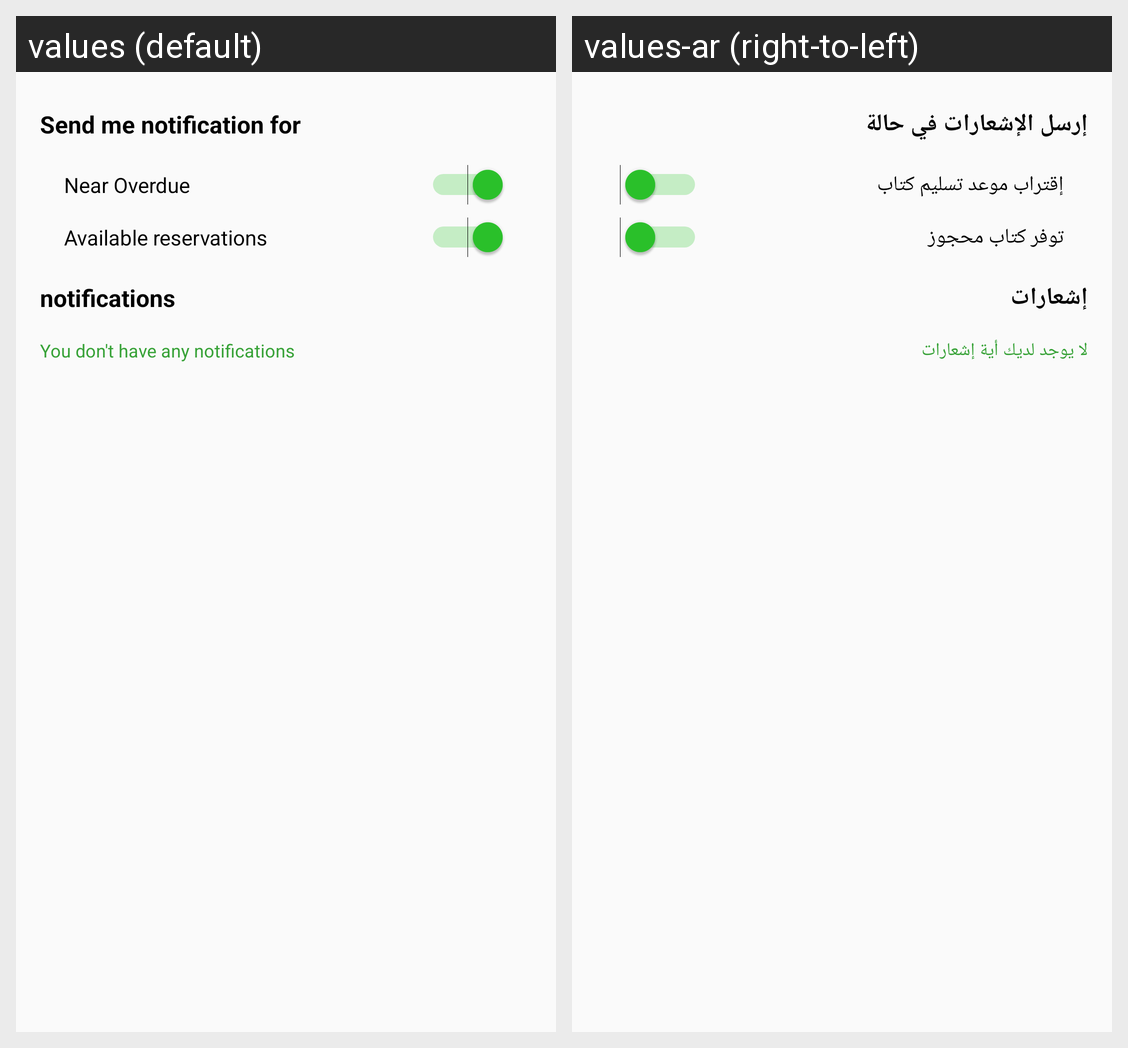

This grid shows one Android layout under two languages. Give, for every string resource on the screen, its name, the default text and each shown locale's text.
Android screen res/layout/fragment_alerts.xml rendered under 2 locales, left to right: values (default), values-ar (right-to-left). Device: Nexus 5 (rendered at 1080×1920; each locale shown at half size, 540×960, under a caption strip naming it); theme AppTheme.
Strings drawn on this screen, with the default value and each locale's value (text and hints the layout hard-codes, and strings that could not be matched under every locale, appear in the picture but are not listed):

send_me_notification_for
  values: Send me notification for
  values-ar: إرسل الإشعارات في حالة

near_overdue
  values: Near Overdue
  values-ar: إقتراب موعد تسليم كتاب

available_reservations
  values: Available reservations
  values-ar: توفر كتاب محجوز

alerts
  values: notifications
  values-ar: إشعارات

you_don_t_have_any_alerts
  values: You don't have any notifications
  values-ar: لا يوجد لديك أية إشعارات
